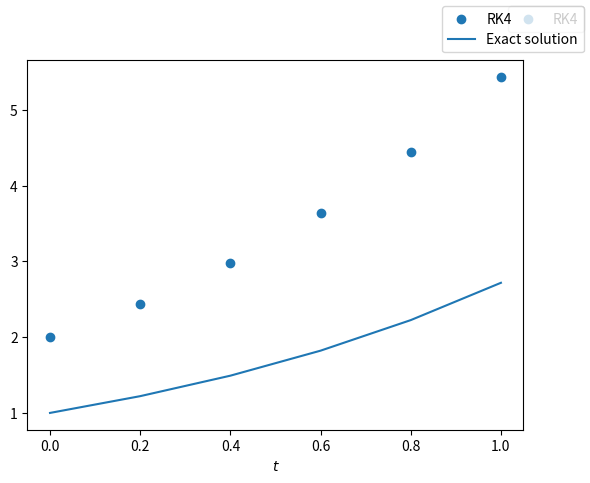

Here is the Python script that generated this plot:
# This is a standard initalisation code - no need to change this
# It loads basic fast array code, plot library and ODE solver
import math
import numpy as np
import matplotlib.pyplot as plt
from scipy.integrate import solve_ivp
%matplotlib inline
%config InlineBackend.figure_formats={'retina','png'}

def f(t, x):
    return x

## initial time and position
t = 0
x = 2

## step
h = 0.2

## Lists to store the solution, and store the initial point
ti = [t]
xi = [x]

while t < 1.0:
    K1 = h*f(t, x)
    K2 = h*f(t+h/2, x+K1/2)
    K3 = h*f(t+h/2, x+K2/2)
    K4 = h*f(t+h, x+K3)
    x = x+K1/6+K2/3+K3/3+K4/6
    t = t+h
    xi.append(x)
    ti.append(t)

print("ti=", ti)
print("xi=", xi)

fig, ax = plt.subplots(1)

ax.scatter(ti, xi, label="RK4")
ax.set_xlabel("$t$")
fig.legend()


xexact = np.exp(ti)

ax.plot(ti, xexact, label="Exact solution")
fig.legend()
fig

